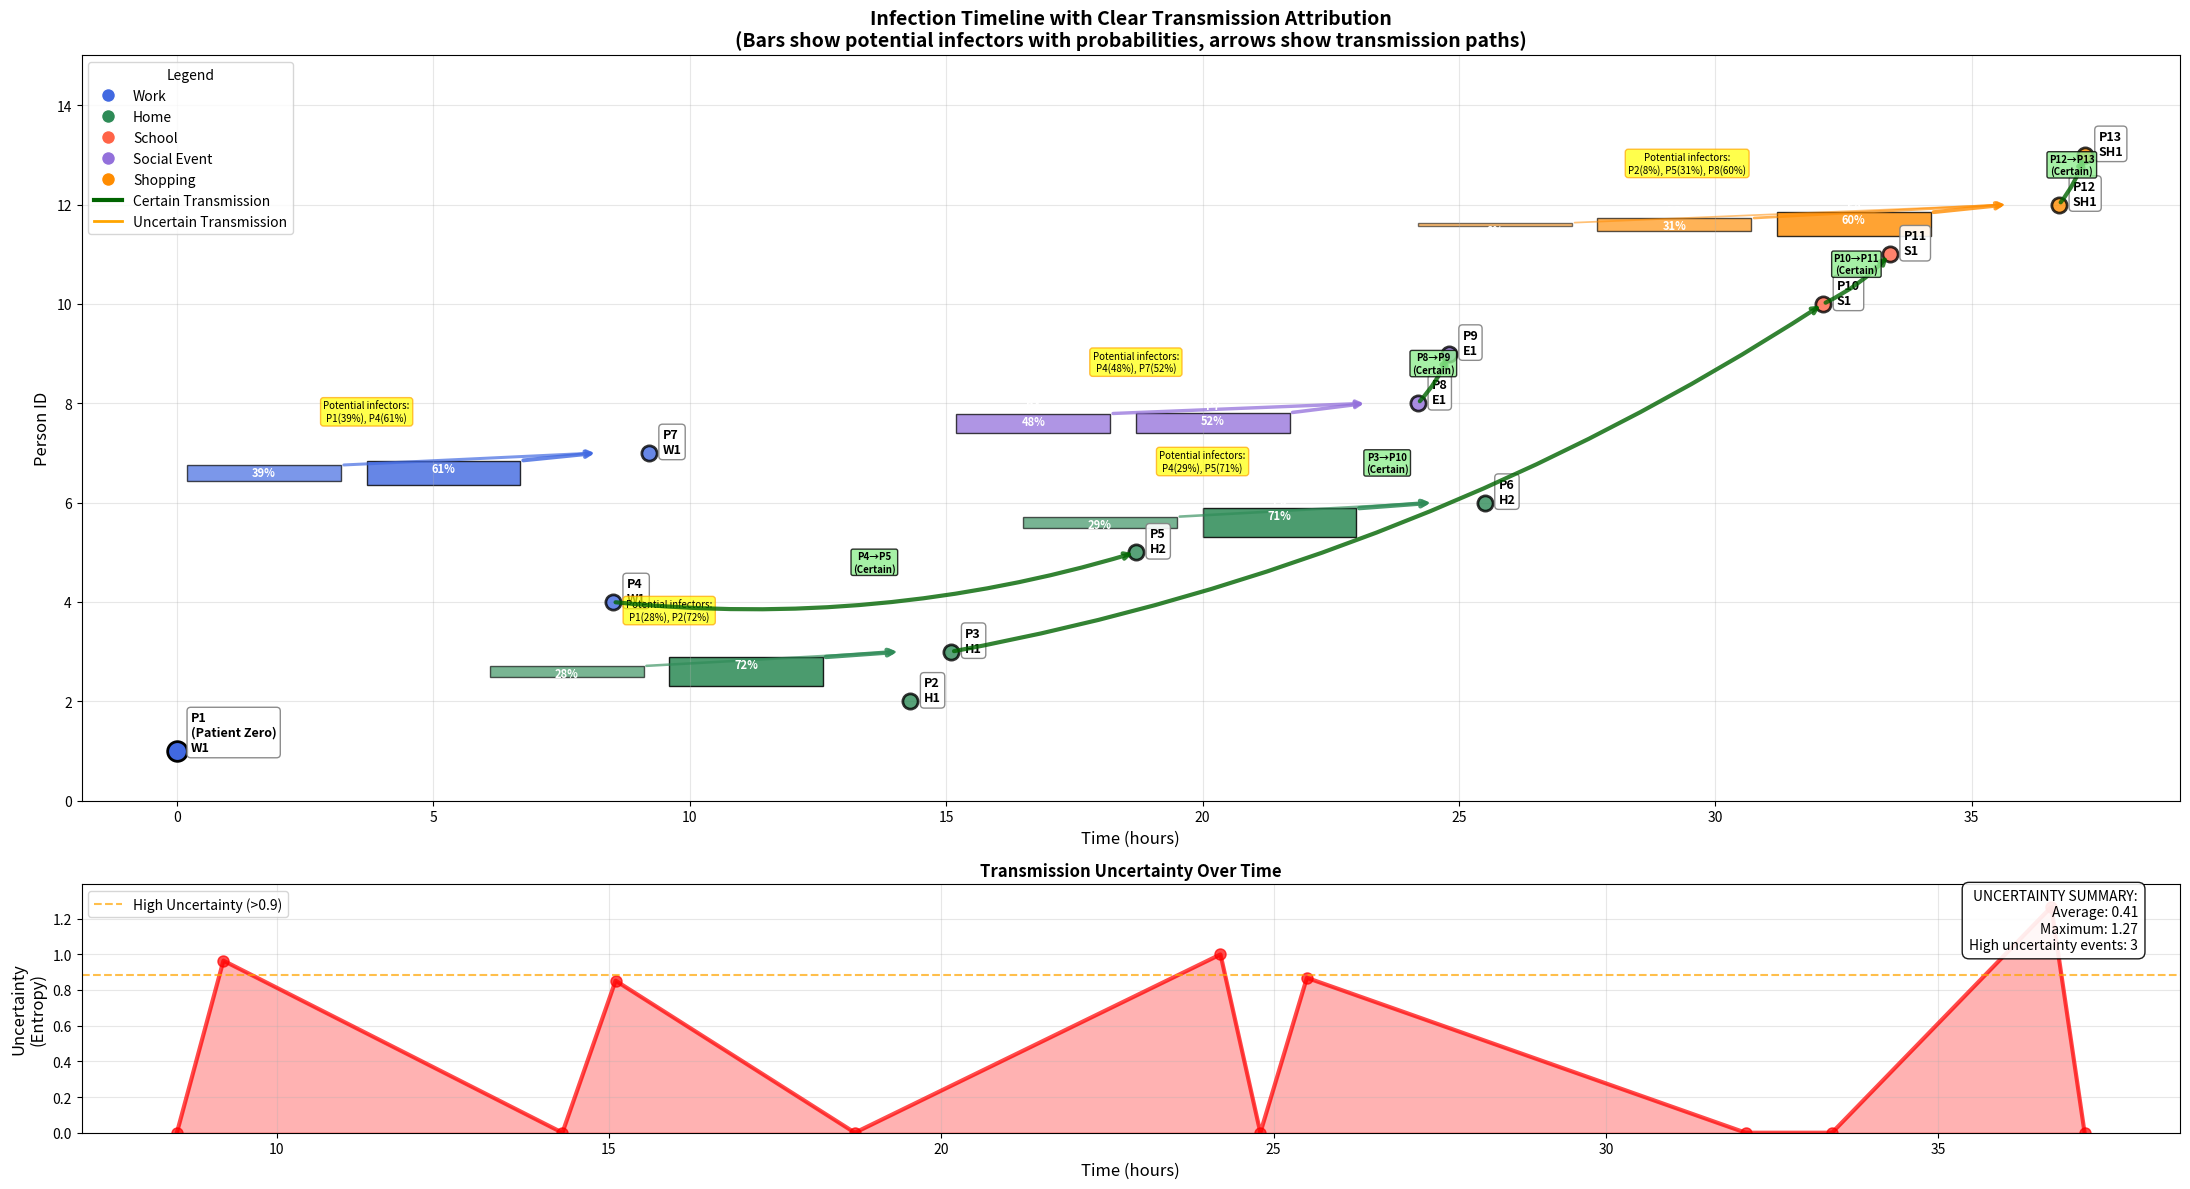

Reproduce this figure in Python.
import pandas as pd
import numpy as np
import matplotlib.pyplot as plt


def has_contact_at_location(person1, person2, location, time, contact_data, time_tolerance=2):
    """Check if two people had contact at specific location around specific time"""
    relevant_contacts = contact_data[
        (((contact_data['person_1'] == person1) & (contact_data['person_2'] == person2)) |
         ((contact_data['person_1'] == person2) & (contact_data['person_2'] == person1))) &
        (contact_data['location_id'] == location) &
        (abs(contact_data['time'] - time) <= time_tolerance)
    ]
    return len(relevant_contacts) > 0


def get_contact_strength_between(person1, person2, location, contact_data):
    """Get contact strength between two specific people at location"""
    contacts = contact_data[
        (((contact_data['person_1'] == person1) & (contact_data['person_2'] == person2)) |
         ((contact_data['person_1'] == person2) & (contact_data['person_2'] == person1))) &
        (contact_data['location_id'] == location)
    ]
    return len(contacts)


def find_potential_infectors(infected_person, infection_time, location,
                             infection_events, contact_data, time_window=24):
    """Find who could have infected this person and calculate probabilities"""

    # Find people who were infectious at the same location within time window
    potential_infectors = []

    for event in infection_events:
        if (event['person_id'] != infected_person and
            event['time'] < infection_time and
                event['time'] > infection_time - time_window):

            # Check if they were at same location
            if has_contact_at_location(event['person_id'], infected_person,
                                       location, infection_time, contact_data):

                # Calculate probability based on time proximity and contact strength
                time_diff = infection_time - event['time']
                contact_strength = get_contact_strength_between(
                    event['person_id'], infected_person, location, contact_data)

                # Simple probability model
                time_factor = max(0, 1 - time_diff / time_window)
                # Normalize contact strength
                contact_factor = min(contact_strength / 3, 1.0)
                probability = time_factor * contact_factor

                if probability > 0:
                    potential_infectors.append(
                        (event['person_id'], probability))

    # Normalize probabilities
    total_prob = sum(prob for _, prob in potential_infectors)
    if total_prob > 0:
        potential_infectors = [(pid, prob/total_prob)
                               for pid, prob in potential_infectors]

    return potential_infectors


def create_timeline_with_probability_bars(infection_events, contact_data,
                                          figsize=(20, 12), save_path=None):
    """
    Create timeline showing infection events with clear potential infector visualization
    """
    fig, (ax1, ax2) = plt.subplots(2, 1, figsize=figsize, height_ratios=[3, 1])

    # Location colors
    location_colors = {
        'Work': '#4169E1',        # Royal Blue
        'Home': '#2E8B57',        # Sea Green
        'School': '#FF6347',      # Tomato Red
        'Social_Event': '#9370DB',  # Medium Purple
        'Shopping': '#FF8C00'     # Dark Orange
    }

    # Sort by time
    infection_events = sorted(infection_events, key=lambda x: x['time'])

    # Main timeline (top)
    times = [event['time'] for event in infection_events]
    persons = [event['person_id'] for event in infection_events]

    # Plot infection points with location-based colors
    for event in infection_events:
        color = location_colors.get(event['location_type'], 'gray')
        size = 200 if event['time'] == 0 else 120  # Larger for patient zero
        alpha = 1.0 if event['time'] == 0 else 0.8

        ax1.scatter(event['time'], event['person_id'], s=size, c=color,
                    alpha=alpha, zorder=3, edgecolors='black', linewidth=2)

    # Add person labels
    for event in infection_events:
        label_text = f"P{event['person_id']}"
        if event['time'] == 0:
            label_text = f"P{event['person_id']}\n(Patient Zero)"

        ax1.annotate(f"{label_text}\n{event['location']}",
                     (event['time'], event['person_id']),
                     xytext=(10, 0), textcoords='offset points',
                     fontsize=9, fontweight='bold',
                     bbox=dict(boxstyle='round,pad=0.3',
                               facecolor='white', alpha=0.9, edgecolor='gray'))

    # Draw enhanced probability visualization
    for event in infection_events[1:]:  # Skip patient zero
        infected_person = event['person_id']
        potential_infectors = find_potential_infectors(
            infected_person, event['time'], event['location'],
            infection_events, contact_data)

        if len(potential_infectors) > 1:
            # Create a grouped bar chart for potential infectors
            bar_width = 3.0
            bar_spacing = 0.5
            total_width = len(potential_infectors) * (bar_width + bar_spacing)
            start_x = event['time'] - total_width - 2

            # Draw connection lines from each potential infector to infected person
            for j, (infector, probability) in enumerate(potential_infectors):
                bar_x = start_x + j * (bar_width + bar_spacing)
                bar_y = infected_person - 0.4
                bar_height = probability * 0.8

                # Color bar based on probability (gradient)
                alpha_intensity = 0.5 + 0.5 * probability  # 50-100% alpha based on probability
                bar_color = location_colors.get(event['location_type'], 'gray')

                # Draw probability bar
                bar = ax1.barh(bar_y, bar_width, height=bar_height,
                               left=bar_x, alpha=alpha_intensity,
                               color=bar_color, edgecolor='black', linewidth=1)

                # Add infector label on the bar
                ax1.text(bar_x + bar_width/2, bar_y + bar_height/2,
                         f'P{infector}\n{probability:.0%}',
                         ha='center', va='center', fontsize=8, fontweight='bold',
                         color='white')

                # Draw arrow from bar to infected person
                arrow_start = (bar_x + bar_width, bar_y + bar_height/2)
                arrow_end = (event['time'] - 1, infected_person)

                # Arrow thickness based on probability
                arrow_width = 1 + 3 * probability

                ax1.annotate('', xy=arrow_end, xytext=arrow_start,
                             arrowprops=dict(arrowstyle='->',
                                             color=bar_color,
                                             alpha=alpha_intensity,
                                             lw=arrow_width))

            # Add uncertainty summary box
            infector_list = ", ".join(
                [f"P{pid}({prob:.0%})" for pid, prob in potential_infectors])
            uncertainty_text = f"Potential infectors:\n{infector_list}"

            ax1.text(start_x + total_width/2, infected_person + 0.6, uncertainty_text,
                     ha='center', va='bottom', fontsize=7,
                     bbox=dict(boxstyle='round,pad=0.3',
                               facecolor='yellow', alpha=0.7, edgecolor='orange'))

        elif len(potential_infectors) == 1:
            # Single infector - draw simple arrow
            infector, probability = potential_infectors[0]

            # Find infector position
            infector_time = None
            for e in infection_events:
                if e['person_id'] == infector:
                    infector_time = e['time']
                    break

            if infector_time:
                # Draw direct arrow
                ax1.annotate('', xy=(event['time'], infected_person),
                             xytext=(infector_time, infector),
                             arrowprops=dict(arrowstyle='->',
                                             color='darkgreen',
                                             alpha=0.8,
                                             lw=3,
                                             connectionstyle="arc3,rad=0.1"))

                # Add certainty label
                mid_x = (infector_time + event['time']) / 2
                mid_y = (infector + infected_person) / 2
                ax1.text(mid_x, mid_y + 0.3, f'P{infector}→P{infected_person}\n(Certain)',
                         ha='center', va='center', fontsize=7, fontweight='bold',
                         bbox=dict(boxstyle='round,pad=0.2',
                                   facecolor='lightgreen', alpha=0.8))

    ax1.set_xlabel('Time (hours)', fontsize=12)
    ax1.set_ylabel('Person ID', fontsize=12)
    ax1.set_title('Infection Timeline with Clear Transmission Attribution\n' +
                  '(Bars show potential infectors with probabilities, arrows show transmission paths)',
                  fontsize=14, fontweight='bold')
    ax1.grid(True, alpha=0.3)
    ax1.set_ylim(0, max(persons) + 2)  # Extra space for labels

    # Create legend
    legend_elements = []
    for loc_type, color in location_colors.items():
        legend_elements.append(plt.Line2D([0], [0], marker='o', color='w',
                                          markerfacecolor=color, markersize=10,
                                          label=loc_type.replace('_', ' ')))

    # Add transmission type legend
    legend_elements.extend([
        plt.Line2D([0], [0], color='darkgreen', lw=3,
                   label='Certain Transmission'),
        plt.Line2D([0], [0], color='orange', lw=2,
                   label='Uncertain Transmission')
    ])

    ax1.legend(handles=legend_elements, loc='upper left',
               title='Legend', title_fontsize=10)

    # Uncertainty summary (bottom)
    uncertainty_scores = []
    times_uncertain = []

    for event in infection_events[1:]:
        potential_infectors = find_potential_infectors(
            event['person_id'], event['time'], event['location'],
            infection_events, contact_data)

        if potential_infectors:
            probs = [prob for _, prob in potential_infectors]
            if len(probs) > 1:
                entropy = -sum(p * np.log2(p) if p > 0 else 0 for p in probs)
            else:
                entropy = 0
            uncertainty_scores.append(entropy)
            times_uncertain.append(event['time'])

    if uncertainty_scores:
        ax2.plot(times_uncertain, uncertainty_scores, 'o-', color='red',
                 linewidth=3, markersize=8, alpha=0.7)
        ax2.fill_between(times_uncertain, uncertainty_scores,
                         alpha=0.3, color='red')

        # Add uncertainty threshold line
        if max(uncertainty_scores) > 0:
            high_uncertainty_threshold = max(uncertainty_scores) * 0.7
            ax2.axhline(y=high_uncertainty_threshold, color='orange',
                        linestyle='--', alpha=0.7,
                        label=f'High Uncertainty (>{high_uncertainty_threshold:.1f})')
            ax2.legend()

    ax2.set_xlabel('Time (hours)', fontsize=12)
    ax2.set_ylabel('Uncertainty\n(Entropy)', fontsize=12)
    ax2.set_title('Transmission Uncertainty Over Time',
                  fontsize=12, fontweight='bold')
    ax2.grid(True, alpha=0.3)
    if uncertainty_scores:
        ax2.set_ylim(0, max(uncertainty_scores) * 1.1)

    # Add summary statistics
    if uncertainty_scores:
        avg_uncertainty = np.mean(uncertainty_scores)
        max_uncertainty = max(uncertainty_scores)
        high_uncertainty_count = sum(
            1 for u in uncertainty_scores if u > max_uncertainty * 0.7)

        stats_text = f"""UNCERTAINTY SUMMARY:
Average: {avg_uncertainty:.2f}
Maximum: {max_uncertainty:.2f}
High uncertainty events: {high_uncertainty_count}"""

        ax2.text(0.98, 0.98, stats_text, transform=ax2.transAxes,
                 fontsize=10, ha='right', va='top',
                 bbox=dict(boxstyle='round,pad=0.5', facecolor='white', alpha=0.9))

    plt.tight_layout()

    if save_path:
        plt.savefig(save_path, dpi=300, bbox_inches='tight')


# Sample data for testing
sample_infection_events = [
    {'person_id': 1, 'time': 0.0, 'location': 'W1', 'location_type': 'Work'},
    {'person_id': 4, 'time': 8.5, 'location': 'W1', 'location_type': 'Work'},
    {'person_id': 7, 'time': 9.2, 'location': 'W1', 'location_type': 'Work'},
    {'person_id': 2, 'time': 14.3, 'location': 'H1', 'location_type': 'Home'},
    {'person_id': 3, 'time': 15.1, 'location': 'H1', 'location_type': 'Home'},
    {'person_id': 5, 'time': 18.7, 'location': 'H2', 'location_type': 'Home'},
    {'person_id': 8, 'time': 24.2, 'location': 'E1',
        'location_type': 'Social_Event'},
    {'person_id': 9, 'time': 24.8, 'location': 'E1',
        'location_type': 'Social_Event'},
    {'person_id': 6, 'time': 25.5, 'location': 'H2', 'location_type': 'Home'},
    {'person_id': 10, 'time': 32.1, 'location': 'S1', 'location_type': 'School'},
    {'person_id': 11, 'time': 33.4, 'location': 'S1', 'location_type': 'School'},
    {'person_id': 12, 'time': 36.7, 'location': 'SH1', 'location_type': 'Shopping'},
    {'person_id': 13, 'time': 37.2, 'location': 'SH1', 'location_type': 'Shopping'},
]

sample_contact_data = [
    {'person_1': 1, 'person_2': 4, 'time': 8.0,
        'location_type': 'Work', 'location_id': 'W1'},
    {'person_1': 1, 'person_2': 7, 'time': 8.5,
        'location_type': 'Work', 'location_id': 'W1'},
    {'person_1': 4, 'person_2': 7, 'time': 9.0,
        'location_type': 'Work', 'location_id': 'W1'},
    {'person_1': 1, 'person_2': 2, 'time': 14.0,
        'location_type': 'Home', 'location_id': 'H1'},
    {'person_1': 1, 'person_2': 3, 'time': 14.5,
        'location_type': 'Home', 'location_id': 'H1'},
    {'person_1': 2, 'person_2': 3, 'time': 15.0,
        'location_type': 'Home', 'location_id': 'H1'},
    {'person_1': 4, 'person_2': 5, 'time': 18.0,
        'location_type': 'Home', 'location_id': 'H2'},
    {'person_1': 4, 'person_2': 6, 'time': 24.0,
        'location_type': 'Home', 'location_id': 'H2'},
    {'person_1': 5, 'person_2': 6, 'time': 25.0,
        'location_type': 'Home', 'location_id': 'H2'},
    {'person_1': 1, 'person_2': 8, 'time': 23.5,
        'location_type': 'Social_Event', 'location_id': 'E1'},
    {'person_1': 4, 'person_2': 8, 'time': 23.8,
        'location_type': 'Social_Event', 'location_id': 'E1'},
    {'person_1': 7, 'person_2': 8, 'time': 24.0,
        'location_type': 'Social_Event', 'location_id': 'E1'},
    {'person_1': 8, 'person_2': 9, 'time': 24.5,
        'location_type': 'Social_Event', 'location_id': 'E1'},
    {'person_1': 3, 'person_2': 10, 'time': 31.5,
        'location_type': 'School', 'location_id': 'S1'},
    {'person_1': 10, 'person_2': 11, 'time': 33.0,
        'location_type': 'School', 'location_id': 'S1'},
    {'person_1': 2, 'person_2': 12, 'time': 36.0,
        'location_type': 'Shopping', 'location_id': 'SH1'},
    {'person_1': 5, 'person_2': 12, 'time': 36.3,
        'location_type': 'Shopping', 'location_id': 'SH1'},
    {'person_1': 8, 'person_2': 12, 'time': 36.5,
        'location_type': 'Shopping', 'location_id': 'SH1'},
    {'person_1': 12, 'person_2': 13, 'time': 37.0,
        'location_type': 'Shopping', 'location_id': 'SH1'},
]


def run_example():
    """Run the timeline visualization with sample data"""

    print("Creating enhanced timeline with clear transmission attribution...")

    # Convert to DataFrame
    contact_df = pd.DataFrame(sample_contact_data)

    # Create the visualization
    create_timeline_with_probability_bars(
        sample_infection_events,
        contact_df,
        figsize=(22, 12),
        save_path='infection_timeline_enhanced.png'
    )

    print("Visualization saved as 'infection_timeline_enhanced.png'")

    # Print summary
    print(f"\nSample scenario summary:")
    print(f"- {len(sample_infection_events)} infection events")
    print(f"- {len(sample_contact_data)} contact records")
    print(
        f"- Timeline spans {max(e['time'] for e in sample_infection_events):.1f} hours")

    # Analyze uncertainty cases
    contact_df = pd.DataFrame(sample_contact_data)
    uncertain_cases = 0
    certain_cases = 0

    for event in sample_infection_events[1:]:
        potential_infectors = find_potential_infectors(
            event['person_id'], event['time'], event['location'],
            sample_infection_events, contact_df)

        if len(potential_infectors) > 1:
            uncertain_cases += 1
            infector_info = ", ".join(
                [f"P{pid}({prob:.0%})" for pid, prob in potential_infectors])
            print(
                f"  UNCERTAIN - Person {event['person_id']}: {infector_info}")
        elif len(potential_infectors) == 1:
            certain_cases += 1
            infector, prob = potential_infectors[0]
            print(
                f"  CERTAIN   - Person {event['person_id']}: P{infector} (100%)")

    print(f"\nTransmission certainty:")
    print(f"- Certain transmissions: {certain_cases}")
    print(f"- Uncertain transmissions: {uncertain_cases}")
    print(
        f"- Uncertainty rate: {uncertain_cases/(certain_cases+uncertain_cases)*100:.1f}%")


if __name__ == "__main__":
    run_example()
